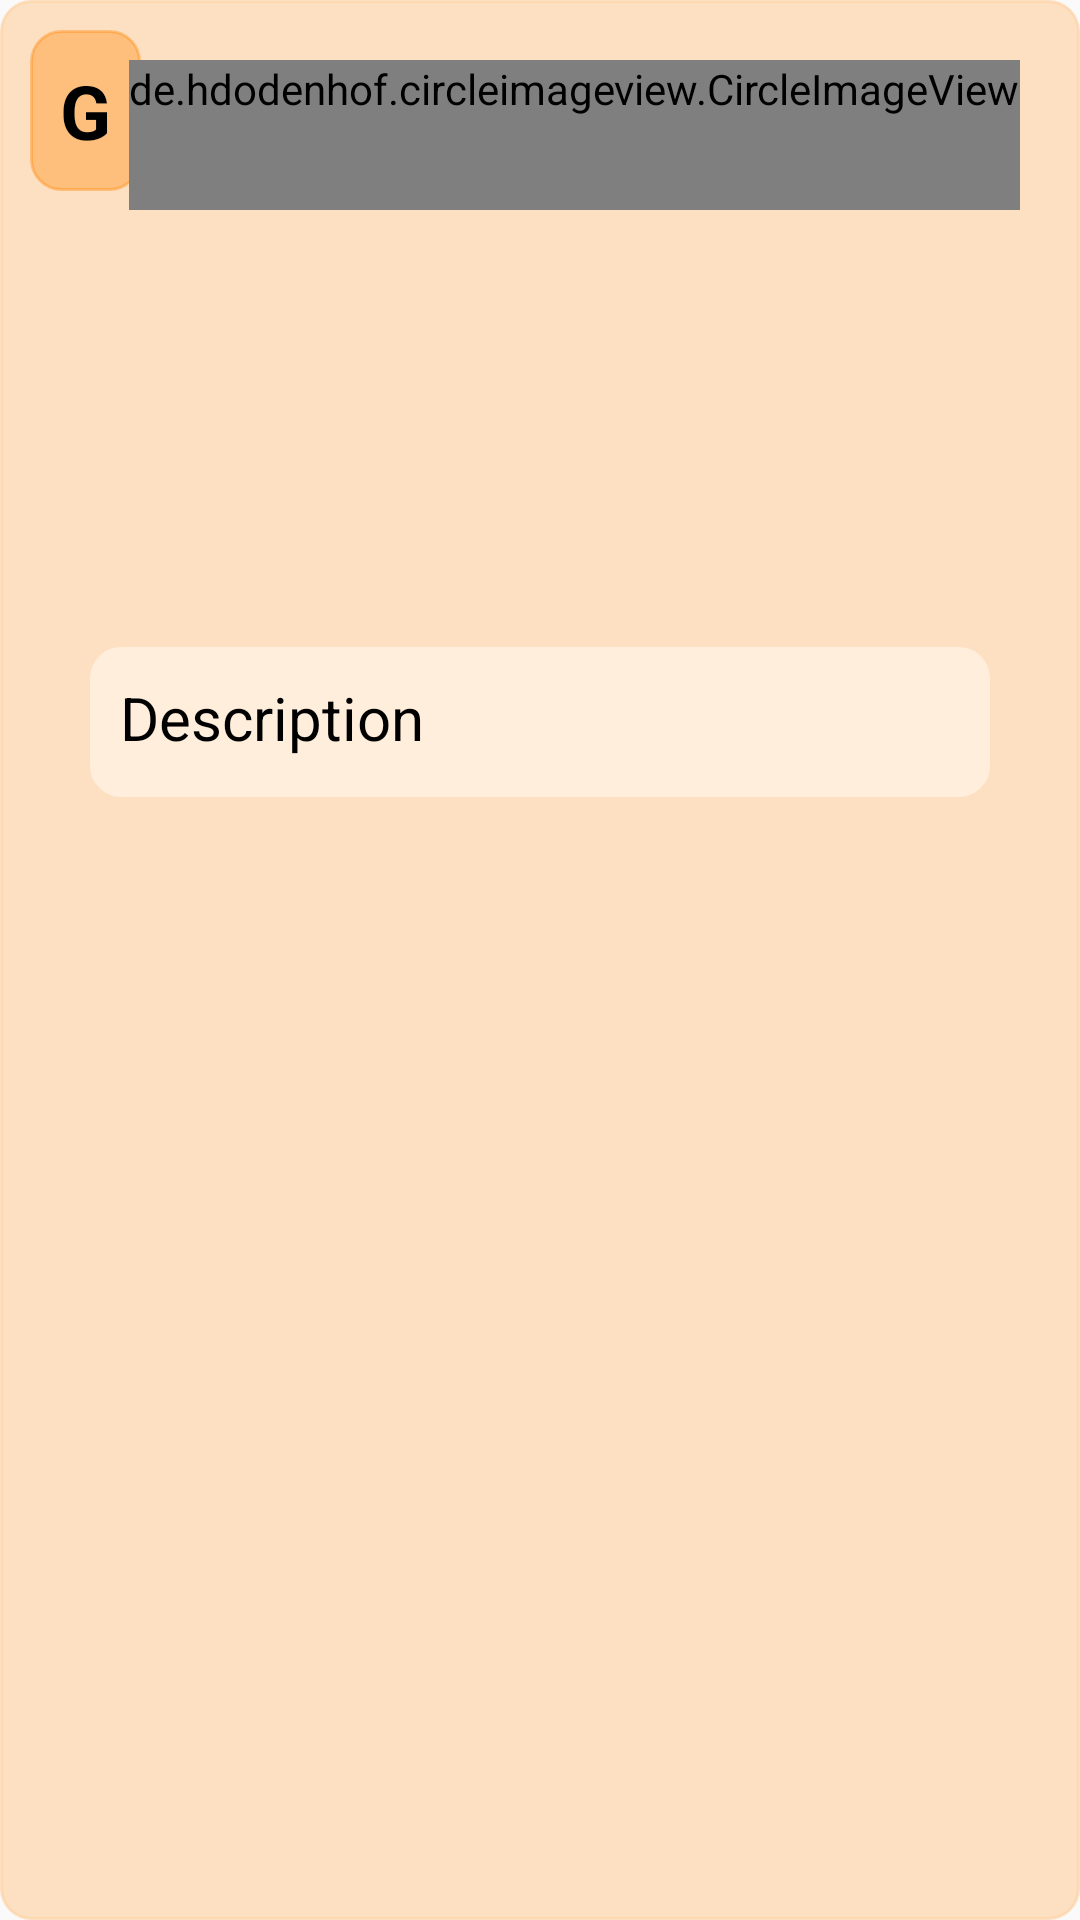

Reconstruct the res/layout file that produces this screen, plus the resources it refers to.
<!-- AndroidManifest.xml: application theme Theme.BuildCollab -->
<!-- res/layout/group_item.xml -->
<?xml version="1.0" encoding="utf-8"?>
<LinearLayout xmlns:android="http://schemas.android.com/apk/res/android"
    xmlns:app="http://schemas.android.com/apk/res-auto"
    xmlns:tools="http://schemas.android.com/tools"
    android:layout_width="match_parent"
    android:layout_height="wrap_content"
    android:layout_margin="5dp"
    android:background="@drawable/background"
    android:backgroundTint="@color/listColor"
    android:padding="10dp">

    <RelativeLayout
        android:layout_width="match_parent"
        android:layout_height="wrap_content"
        tools:ignore="UselessParent">

        <TextView
            android:id="@+id/identification"
            android:layout_width="wrap_content"
            android:layout_height="wrap_content"
            android:background="@drawable/rectangle"
            android:backgroundTint="@color/groupColor"
            android:padding="10dp"
            android:text="@string/g"
            android:textColor="@color/black"
            android:textSize="25sp"
            android:textStyle="bold" />

        <TextView
            android:id="@+id/title"
            android:layout_width="wrap_content"
            android:layout_height="wrap_content"
            android:layout_centerHorizontal="true"
            android:layout_marginStart="20dp"
            android:layout_marginTop="10dp"
            android:layout_marginEnd="20dp"
            android:layout_toStartOf="@id/photo"
            android:layout_toEndOf="@id/identification"
            android:text="@string/title"
            android:textColor="@color/black"
            android:textSize="24sp"
            android:textStyle="bold" />

        <de.hdodenhof.circleimageview.CircleImageView
            android:id="@+id/photo"
            android:layout_width="wrap_content"
            android:layout_height="wrap_content"
            android:layout_alignParentEnd="true"
            android:layout_marginTop="10dp"
            android:layout_marginEnd="10dp"
            android:maxWidth="50dp"
            android:maxHeight="50dp"
            android:minWidth="50dp"
            android:minHeight="50dp"

            android:src="@drawable/ic_baseline_group_24"
            app:civ_border_color="#FF000000"
            app:civ_border_width="1dp"
            app:civ_circle_background_color="@color/white" />

        
        
        
        
        
        
        
        
        
        
        

        <TextView
            android:id="@+id/description"
            android:layout_width="match_parent"
            android:layout_height="wrap_content"
            android:layout_below="@id/title"
            android:layout_centerHorizontal="true"
            android:layout_marginStart="20dp"
            android:layout_marginTop="50dp"
            android:layout_marginEnd="20dp"
            android:layout_marginBottom="20dp"
            android:background="@drawable/rectangle"
            android:backgroundTint="@color/backgroundColor"
            android:minHeight="50dp"
            android:padding="10dp"
            android:text="Description"
            android:textColor="@color/black"
            android:textSize="20sp" />

    </RelativeLayout>


</LinearLayout>
<!-- resources referenced by this layout -->
<resources>
  <color name="backgroundColor">#FFEEDC</color>
  <color name="black">#FF000000</color>
  <color name="groupColor">#5CFF8400</color>
  <color name="listColor">#9EFFD1A0</color>
  <color name="white">#FFFFFFFF</color>
  <!-- drawable background (drawable-v24) -->
  <?xml version="1.0" encoding="utf-8"?>
  <shape
      xmlns:android="http://schemas.android.com/apk/res/android"
      android:shape="rectangle"
      android:tint="@color/white">
  
      <stroke
          android:color="@color/black"
          android:width="1dp"
          />
      <corners
          android:radius="10dp"
          />
  
  </shape>
  <!-- drawable ic_baseline_group_24 (drawable) -->
  <vector xmlns:android="http://schemas.android.com/apk/res/android"
      android:width="22dp"
      android:height="22dp"
      android:viewportWidth="22"
      android:viewportHeight="22"
    >
    <path
        android:fillColor="@android:color/black"
        android:pathData="M16,11c1.66,0 2.99,-1.34 2.99,-3S17.66,5 16,5c-1.66,0 -3,1.34 -3,3s1.34,3 3,3zM8,11c1.66,0 2.99,-1.34 2.99,-3S9.66,5 8,5C6.34,5 5,6.34 5,8s1.34,3 3,3zM8,13c-2.33,0 -7,1.17 -7,3.5L1,19h14v-2.5c0,-2.33 -4.67,-3.5 -7,-3.5zM16,13c-0.29,0 -0.62,0.02 -0.97,0.05 1.16,0.84 1.97,1.97 1.97,3.45L17,19h6v-2.5c0,-2.33 -4.67,-3.5 -7,-3.5z"/>
  </vector>
  <!-- drawable rectangle (drawable) -->
  <?xml version="1.0" encoding="utf-8"?>
  <shape xmlns:android="http://schemas.android.com/apk/res/android">
  
      <stroke
          android:color="@color/black"
          android:width="1dp"
          />
      <corners
          android:radius="10dp"
          />
  
  </shape>
  <string name="g">G</string>
  <string name="title">Title</string>
  <style name="Theme.BuildCollab" parent="Theme.AppCompat.DayNight.NoActionBar">
          
          <item name="colorOnPrimary">#FFFFFF</item>
          
          <item name="colorOnSecondary">#F4E162</item>
          
  
      </style>
</resources>
